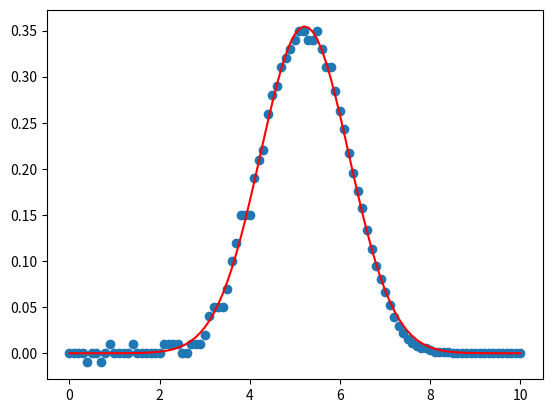
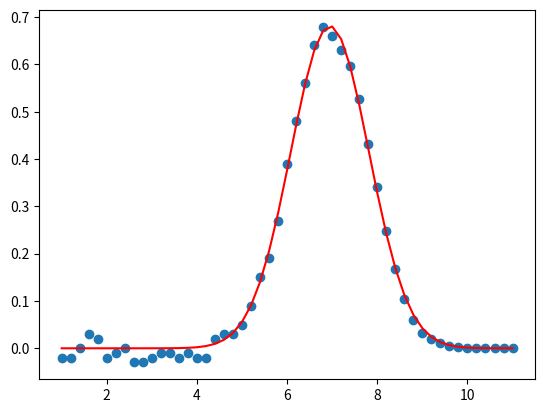
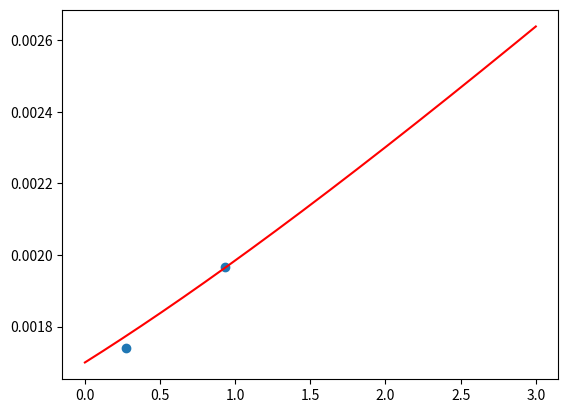

Generate these figures, in order, with matplotlib:
import numpy as np
import matplotlib.pyplot as plt
from scipy.optimize import curve_fit

def dx(N):
    res = np.diag(np.ones((N-1,), dtype=float), k=1) - np.diag(np.ones((N-1,), dtype=float), k=-1)
    res[0, :3] = [-3, 4, -1]
    res[-1, -3:] = [1, -4, 3]
    
    return res

def gaussian(x, amp, avg, w):
    return amp * np.exp(- 2*(x - avg)**2 / w**2)

#%% d = 15 cm
# z15 = np.arange(2.5, 6.5, 0.1)
# power15 = np.array([5.70, 5.70, 5.68, 5.65, 5.63, 5.60, 5.58, 5.52, 5.51, 5.5, 
#                   5.42, 5.33, 5.26, 5.15, 5.03, 4.86, 4.67, 4.41, 4.05, 3.63, 
#                   3.2, 2.7, 2.25, 1.86, 1.5, 1.16, 0.86, 0.65, 0.48, 0.33, 
#                   0.23, 0.15, 0.10, 0.07, 0.04, 0.03, 0.02, 0.01, 0.01, 0.01])

# beam_shape15 = - dx(len(power15))@power15

# popt15, pcov15 = curve_fit(gaussian, z15, beam_shape15, p0=[1, 5, 1], bounds=([-np.inf, -np.inf, 0],[np.inf, np.inf, np.inf]))

# plt.figure()
# plt.scatter(z15, beam_shape15)
# plt.plot(z15, gaussian(z15, *popt15), c="r")



#%% d = 30 cm

# z30 = np.arange(1.0, 8, 0.1)
# power30 = np.array([4.97, 4.97, 4.98, 4.98, 4.97, 4.95, 4.94, 4.94, 4.93, 4.94,
#                   4.95, 4.94, 4.94, 4.95, 4.96, 4.96, 4.93, 4.92, 4.93, 4.96,
#                   4.97, 4.90, 4.80, 4.67, 4.65, 4.58, 4.56, 4.51, 4.44, 4.35, 4.26, 3.98, 3.81, 3.59, 3.33, 3.03, 2.70,
#                   2.32, 1.9, 1.56, 1.24, 0.94, 0.70, 0.49, 0.36, 0.25, 0.17, 0.11, 0.072, 0.047, 0.031, 0.020, 0.014, 0.011, 0.0088, 0.0074, 0.0064, 0.0056, 0.0052, 0.0049, 0.0040, 0.0044, 0.0034, 0.0033, 0.0036, 0.0036, 0.0036, 0.0035, 0.0033, 0.0033])

# beam_shape30 = - dx(len(power30))@power30

# popt30, pcov30 = curve_fit(gaussian, z30, beam_shape30, p0=[1, 5, 1], bounds=([-np.inf, -np.inf, 0],[np.inf, np.inf, np.inf]))

# plt.figure()
# plt.scatter(z30, beam_shape30)
# plt.plot(z30, gaussian(z30, *popt30), c="r")

#%% d = 93 cm

z93 = np.arange(0, 10.1, 0.1)
power93 = np.array([4.34, 4.34, 4.34, 4.34, 4.34, 4.35, 4.34, 4.35, 4.35, 4.35,
                    4.34, 4.35, 4.34, 4.35, 4.34, 4.34, 4.34, 4.34, 4.34, 4.34,
                    4.34, 4.34, 4.33, 4.33, 4.32, 4.32, 4.32, 4.32, 4.31,
                    4.31, 4.30, 4.29, 4.26, 4.24, 4.21, 4.19, 4.14, 4.09,
                    4.02, 3.94, 3.87, 3.79, 3.68, 3.58, 3.46, 3.32, 3.18, 3.03, 
                    2.87, 2.71, 2.54, 2.37, 2.19, 2.02, 1.85, 1.68, 1.5, 1.35,
                    1.19, 1.04, 0.906, 0.777, 0.663, 0.560, 0.468, 0.384,
                    0.311, 0.25, 0.198, 0.155, 0.118, 0.089, 0.066, 0.0493,
                    0.0368, 0.0278, 0.0214, 0.0168, 0.0137, 0.0112, 0.0085,
                    0.0078, 0.0067, 0.00605, 0.00520, 0.00497, 0.00462,
                    0.00440, 0.00412, 0.00408, 0.00380, 0.00370, 0.00350,
                    0.00363, 0.00336, 0.00344, 0.00320, 0.00316, 0.00320,
                    0.00325, 0.00318])

beam_shape93 = - dx(len(power93))@power93

popt93, pcov93 = curve_fit(gaussian, z93, beam_shape93, p0=[1, 5, 1], bounds=([-np.inf, -np.inf, 0],[np.inf, np.inf, np.inf]))

plt.figure()
plt.scatter(z93, beam_shape93)
plt.plot(z93, gaussian(z93, *popt93), c="r")
print(popt93)

#%% d = 27.5 cm

z27 = np.arange(1, 11.2, 0.2)
power27 = np.array([3.62, 3.63, 3.64, 3.63, 3.61, 3.61, 3.63, 3.62, 3.63, 3.65, 3.66, 3.67, 3.67, 3.68, 3.69, 3.69, 3.71, 3.71, 3.69, 3.68, 3.66, 3.63, 3.57, 3.48, 3.38, 3.21, 2.99, 2.73, 2.43, 2.09, 1.75, 1.43, 1.12, 0.833, 0.594, 0.401, 0.254, 0.154, 0.0872, 0.0490, 0.0282, 0.0162, 0.00882, 0.00544, 0.00415, 0.00350, 0.00320, 0.00298, 0.00296, 0.00294, 0.00285])

beam_shape27 = - dx(len(power27))@power27

popt27, pcov27 = curve_fit(gaussian, z27, beam_shape27, p0=[1, 5, 1], bounds=([-np.inf, -np.inf, 0],[np.inf, np.inf, np.inf]))

plt.figure()
plt.scatter(z27, beam_shape27)
plt.plot(z27, gaussian(z27, *popt27), c="r")
print(popt27)



#%% Final interpolation

wavelength = 1550.12e-9 # m

def waist(z, w0, z_offset):
    zR = np.pi * w0**2 / wavelength
    return w0 * np.sqrt(1 + ((z - z_offset)/zR)**2)

z_array = np.array([27.5, 93])*1e-2
w_array = np.array([popt27[2], popt93[2]])*1e-3
                   
popt, pcov = curve_fit(waist, z_array, w_array, bounds=((0, -np.inf), (np.inf, np.inf)))

plt.figure()
plt.scatter(z_array, w_array)

z_plot = np.linspace(0, 3, 400)
plt.plot(z_plot, [waist(z, *popt) for z in z_plot], c="r")

print(popt[0] * 1e3)